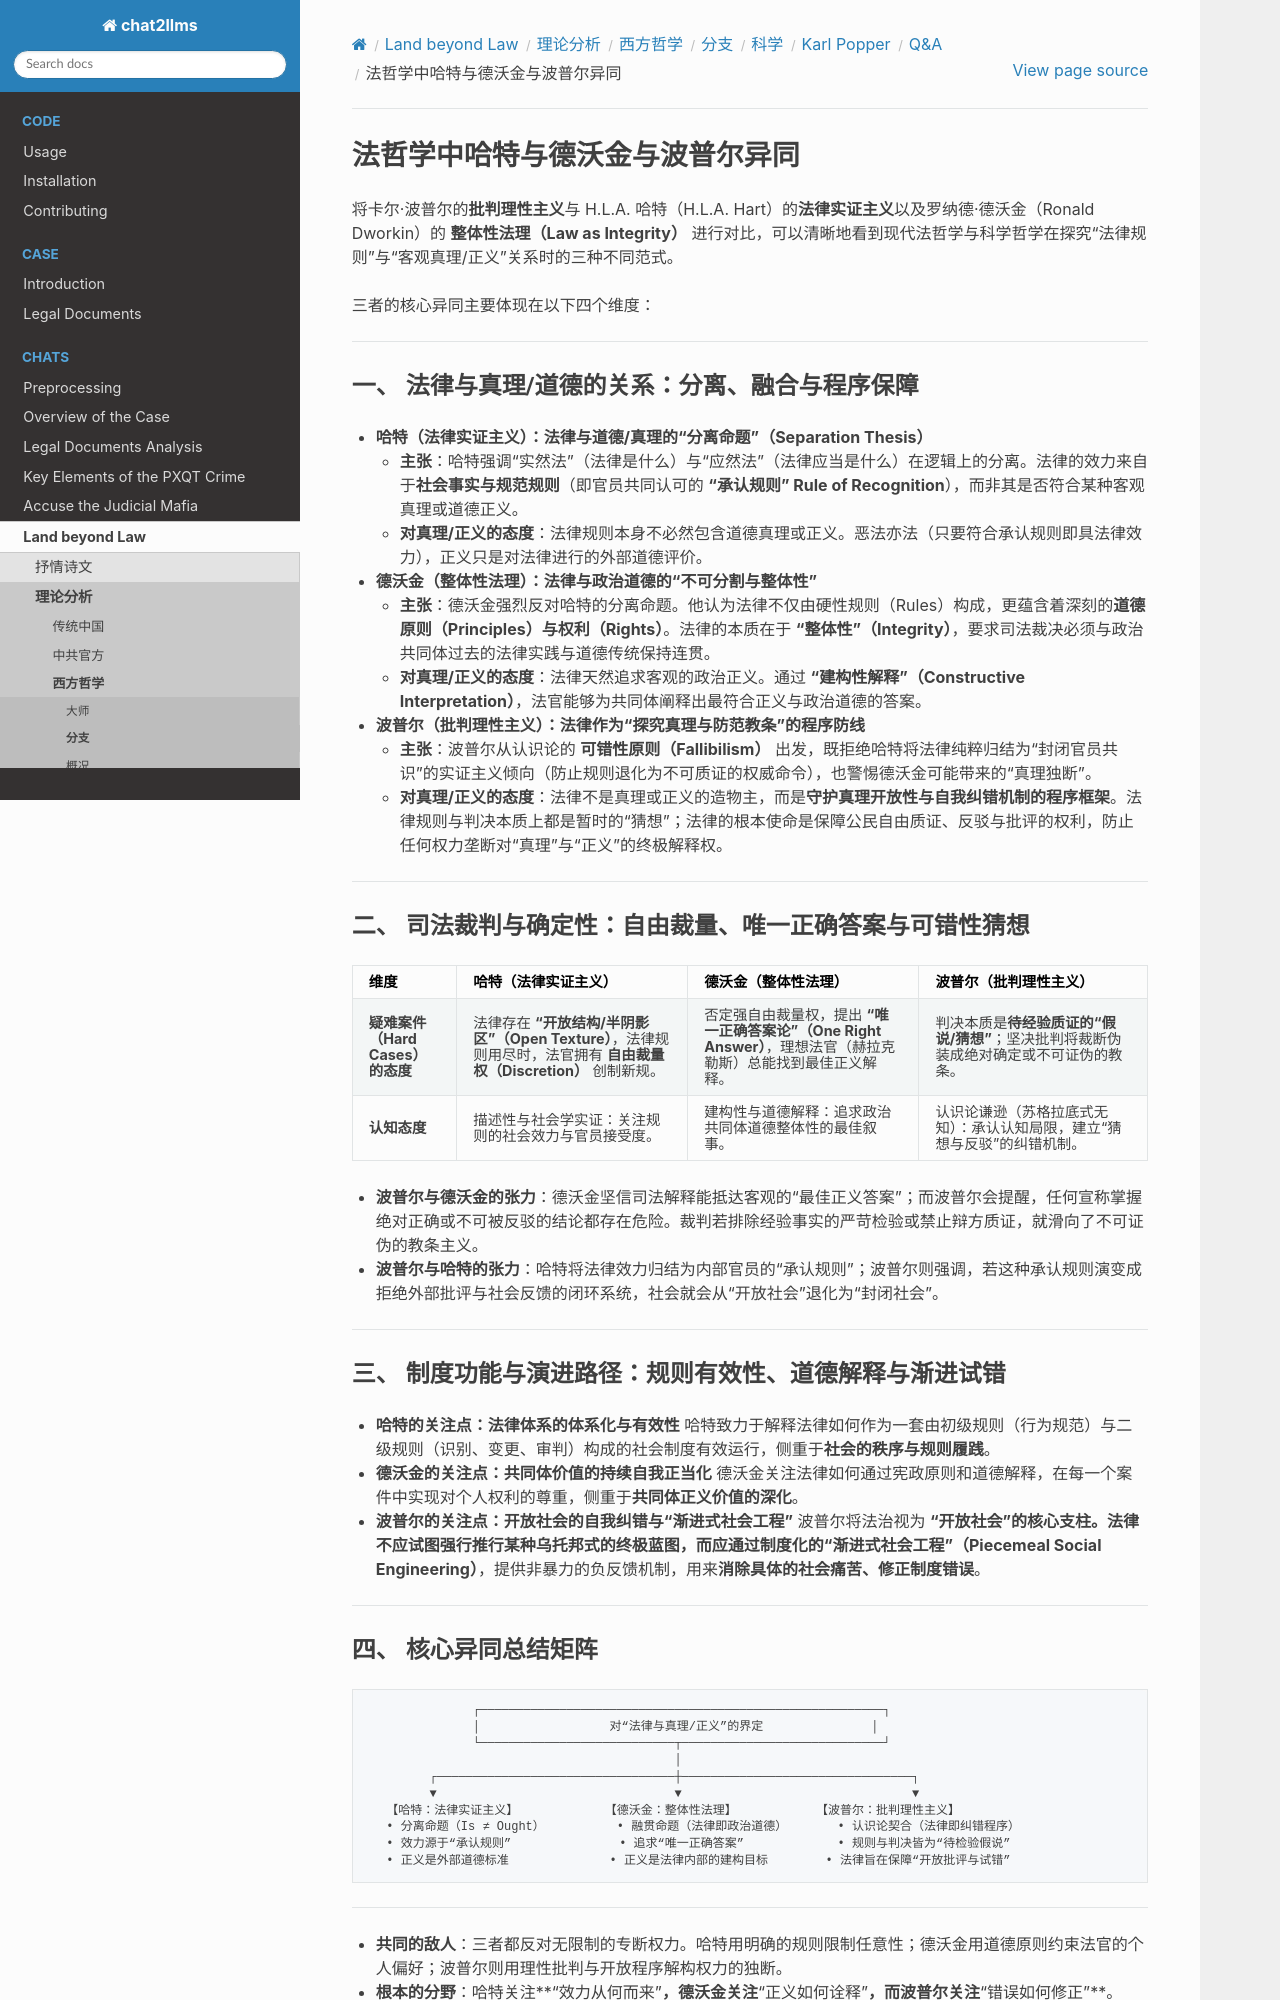

repository: goldollarch/chat2llms · page: chats/outlaw/analyse/foreign/branch/science/popper/QA/note11.html · generator: sphinx

# 法哲学中哈特与德沃金与波普尔异同

将卡尔·波普尔的**批判理性主义**与 H.L.A. 哈特（H.L.A. Hart）的**法律实证主义**以及罗纳德·德沃金（Ronald Dworkin）的 **整体性法理（Law as Integrity）** 进行对比，可以清晰地看到现代法哲学与科学哲学在探究“法律规则”与“客观真理/正义”关系时的三种不同范式。

三者的核心异同主要体现在以下四个维度：

---

### 一、 法律与真理/道德的关系：分离、融合与程序保障

* **哈特（法律实证主义）：法律与道德/真理的“分离命题”（Separation Thesis）**
  * **主张**：哈特强调“实然法”（法律是什么）与“应然法”（法律应当是什么）在逻辑上的分离。法律的效力来自于**社会事实与规范规则**（即官员共同认可的 **“承认规则” Rule of Recognition**），而非其是否符合某种客观真理或道德正义。
  * **对真理/正义的态度**：法律规则本身不必然包含道德真理或正义。恶法亦法（只要符合承认规则即具法律效力），正义只是对法律进行的外部道德评价。
* **德沃金（整体性法理）：法律与政治道德的“不可分割与整体性”**
  * **主张**：德沃金强烈反对哈特的分离命题。他认为法律不仅由硬性规则（Rules）构成，更蕴含着深刻的**道德原则（Principles）与权利（Rights）**。法律的本质在于 **“整体性”（Integrity）**，要求司法裁决必须与政治共同体过去的法律实践与道德传统保持连贯。
  * **对真理/正义的态度**：法律天然追求客观的政治正义。通过 **“建构性解释”（Constructive Interpretation）**，法官能够为共同体阐释出最符合正义与政治道德的答案。
* **波普尔（批判理性主义）：法律作为“探究真理与防范教条”的程序防线**
  * **主张**：波普尔从认识论的 **可错性原则（Fallibilism）** 出发，既拒绝哈特将法律纯粹归结为“封闭官员共识”的实证主义倾向（防止规则退化为不可质证的权威命令），也警惕德沃金可能带来的“真理独断”。
  * **对真理/正义的态度**：法律不是真理或正义的造物主，而是**守护真理开放性与自我纠错机制的程序框架**。法律规则与判决本质上都是暂时的“猜想”；法律的根本使命是保障公民自由质证、反驳与批评的权利，防止任何权力垄断对“真理”与“正义”的终极解释权。

---

### 二、 司法裁判与确定性：自由裁量、唯一正确答案与可错性猜想

| 维度                                   | 哈特（法律实证主义）                                                                                                             | 德沃金（整体性法理）                                                                                                  | 波普尔（批判理性主义）                                                                        |
| :------------------------------------- | :------------------------------------------------------------------------------------------------------------------------------- | :-------------------------------------------------------------------------------------------------------------------- | :-------------------------------------------------------------------------------------------- |
| **疑难案件（Hard Cases）的态度** | 法律存在 **“开放结构/半阴影区”（Open Texture）**，法律规则用尽时，法官拥有 **自由裁量权（Discretion）** 创制新规。 | 否定强自由裁量权，提出 **“唯一正确答案论”（One Right Answer）**，理想法官（赫拉克勒斯）总能找到最佳正义解释。 | 判决本质是**待经验质证的“假说/猜想”**；坚决批判将裁断伪装成绝对确定或不可证伪的教条。 |
| **认知态度**                     | 描述性与社会学实证：关注规则的社会效力与官员接受度。                                                                             | 建构性与道德解释：追求政治共同体道德整体性的最佳叙事。                                                                | 认识论谦逊（苏格拉底式无知）：承认认知局限，建立“猜想与反驳”的纠错机制。                    |

* **波普尔与德沃金的张力**：德沃金坚信司法解释能抵达客观的“最佳正义答案”；而波普尔会提醒，任何宣称掌握绝对正确或不可被反驳的结论都存在危险。裁判若排除经验事实的严苛检验或禁止辩方质证，就滑向了不可证伪的教条主义。
* **波普尔与哈特的张力**：哈特将法律效力归结为内部官员的“承认规则”；波普尔则强调，若这种承认规则演变成拒绝外部批评与社会反馈的闭环系统，社会就会从“开放社会”退化为“封闭社会”。

---

### 三、 制度功能与演进路径：规则有效性、道德解释与渐进试错

* **哈特的关注点：法律体系的体系化与有效性**
  哈特致力于解释法律如何作为一套由初级规则（行为规范）与二级规则（识别、变更、审判）构成的社会制度有效运行，侧重于**社会的秩序与规则履践**。
* **德沃金的关注点：共同体价值的持续自我正当化**
  德沃金关注法律如何通过宪政原则和道德解释，在每一个案件中实现对个人权利的尊重，侧重于**共同体正义价值的深化**。
* **波普尔的关注点：开放社会的自我纠错与“渐进式社会工程”**
  波普尔将法治视为 **“开放社会”**的核心支柱。法律不应试图强行推行某种乌托邦式的终极蓝图，而应通过制度化的**“渐进式社会工程”（Piecemeal Social Engineering）**，提供非暴力的负反馈机制，用来**消除具体的社会痛苦、修正制度错误**。

---
